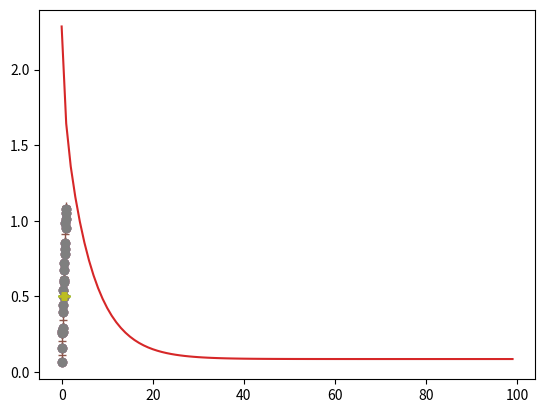

Here is the Python script that generated this plot:
#!/usr/bin/env python
# coding: utf-8

# In[69]:


import matplotlib.pyplot as plt
import random


# In[82]:


x = list(range(-10,12))
x


# In[83]:


y = [2*xval-1 for xval in x]
y


# In[84]:


random.seed(999)
# normalize the values
minx = min(x)
maxx = max(x)
miny = min(y)
maxy = max(y)
x = [(xval - minx)/(maxx-minx) for xval in x]
y = [(yval - miny)/(maxy-miny) + random.random()/5 for yval in y] 
print(x)
print(y)


# In[85]:


plt.plot(x,y,'o')
plt.savefig('fig1.png')


# In[86]:


theta0 = 0.5
theta1 = 0
ypred = [theta0 + theta1*xval for xval in x]

plt.plot(x,y,'o')
plt.plot(x,ypred,'+')
plt.savefig('fig2.png')


# In[87]:


epochs = 100 # number of iterations
learning_rate = 0.05

theta_history = [[theta0,theta1]]
J = list()
for epoch in range(epochs):
    J.append((sum([(ypredval-yval)**2 for ypredval,yval in zip(ypred,y)])))
    print('J = ',J[-1])
    
    dJd0 = (sum([ypredval - yval for ypredval,yval in zip(ypred,y)]))
    dJd1 = (sum([(ypredval - yval)*xval for ypredval,yval,xval in zip(ypred,y,x)]))
    
    theta0 = theta0 - learning_rate*dJd0
    theta1 = theta1 - learning_rate*dJd1
    
    theta_history.append([theta0,theta1])
    
    ypred = [theta0 + theta1*xval for xval in x]


# In[88]:


plt.plot(J)
print(theta0,theta1)
plt.savefig('fig3.png')


# In[89]:


plt.plot(x,y,'o')
plt.plot(x,ypred,'+')
plt.savefig('fig4.png')


# In[93]:


# check convergence and stop (early stopping)
epochs = 100 # number of iterations
learning_rate = 0.05

theta0 = 0.5
theta1 = 0
theta_history = [[theta0,theta1]]
J = list()
for epoch in range(epochs):
    J.append((sum([(ypredval-yval)**2 for ypredval,yval in zip(ypred,y)])))
    print('J = ',J[-1])
    
    dJd0 = (sum([ypredval - yval for ypredval,yval in zip(ypred,y)]))
    dJd1 = (sum([(ypredval - yval)*xval for ypredval,yval,xval in zip(ypred,y,x)]))
    
    theta0 = theta0 - learning_rate*dJd0
    theta1 = theta1 - learning_rate*dJd1
    
    theta_history.append([theta0,theta1])
    
    ypred = [theta0 + theta1*xval for xval in x]
    
    if abs(learning_rate*dJd0) < 1e-3 and abs(learning_rate*dJd1) < 1e-3:
        break


# In[94]:


plt.plot(J)
print(theta0,theta1)
plt.savefig('fig5.png')


# In[95]:


plt.plot(x,y,'o')
plt.plot(x,ypred,'+')
plt.savefig('fig6.png')


# In[ ]:




